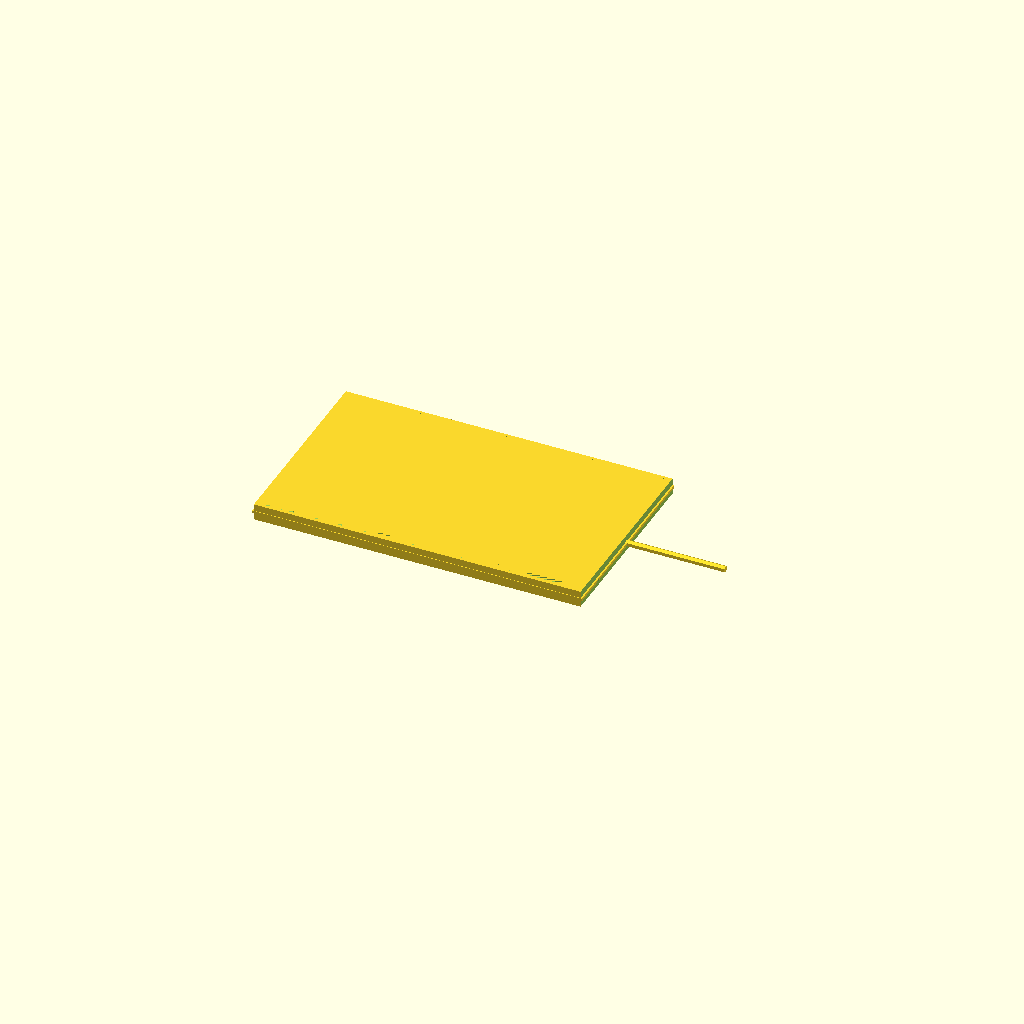
Cell 1 — every parameter at its default value.
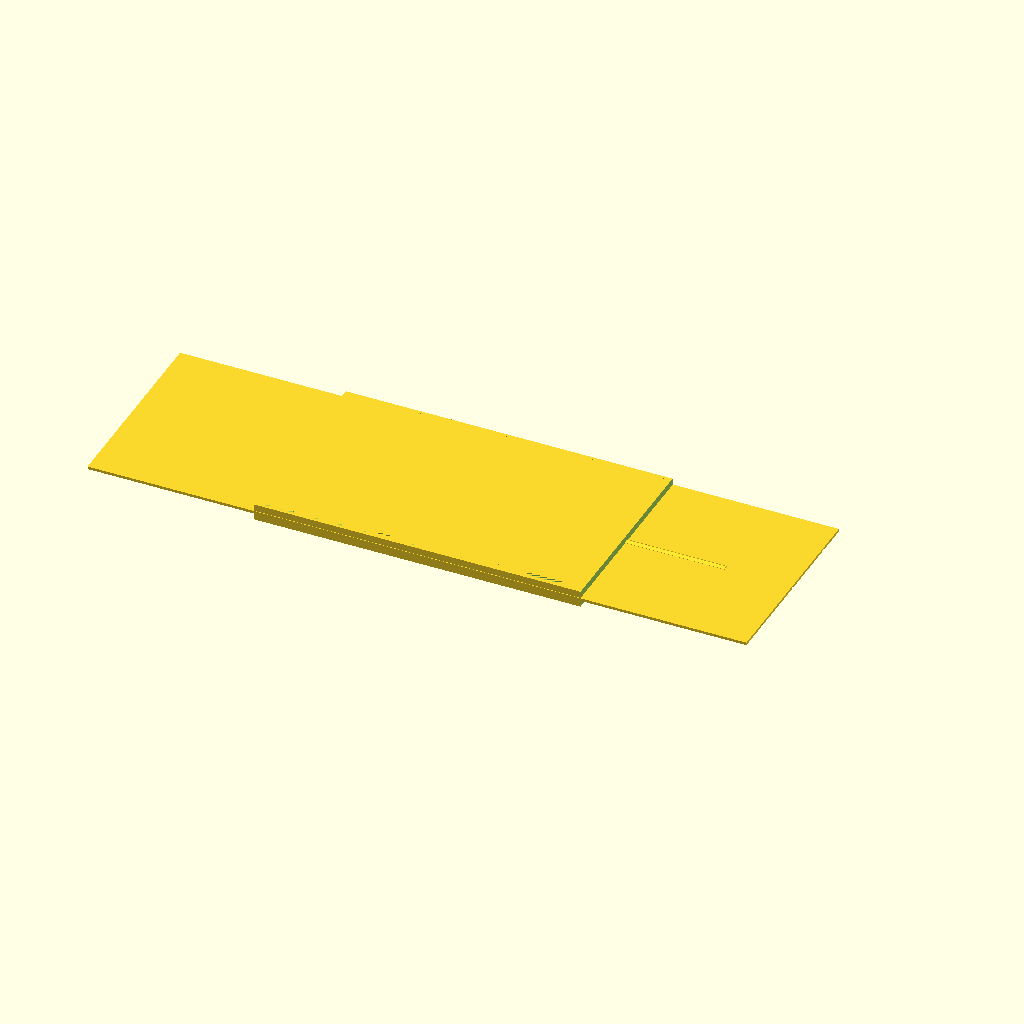
Cell 2 — length set to 60000, the other parameters unchanged.
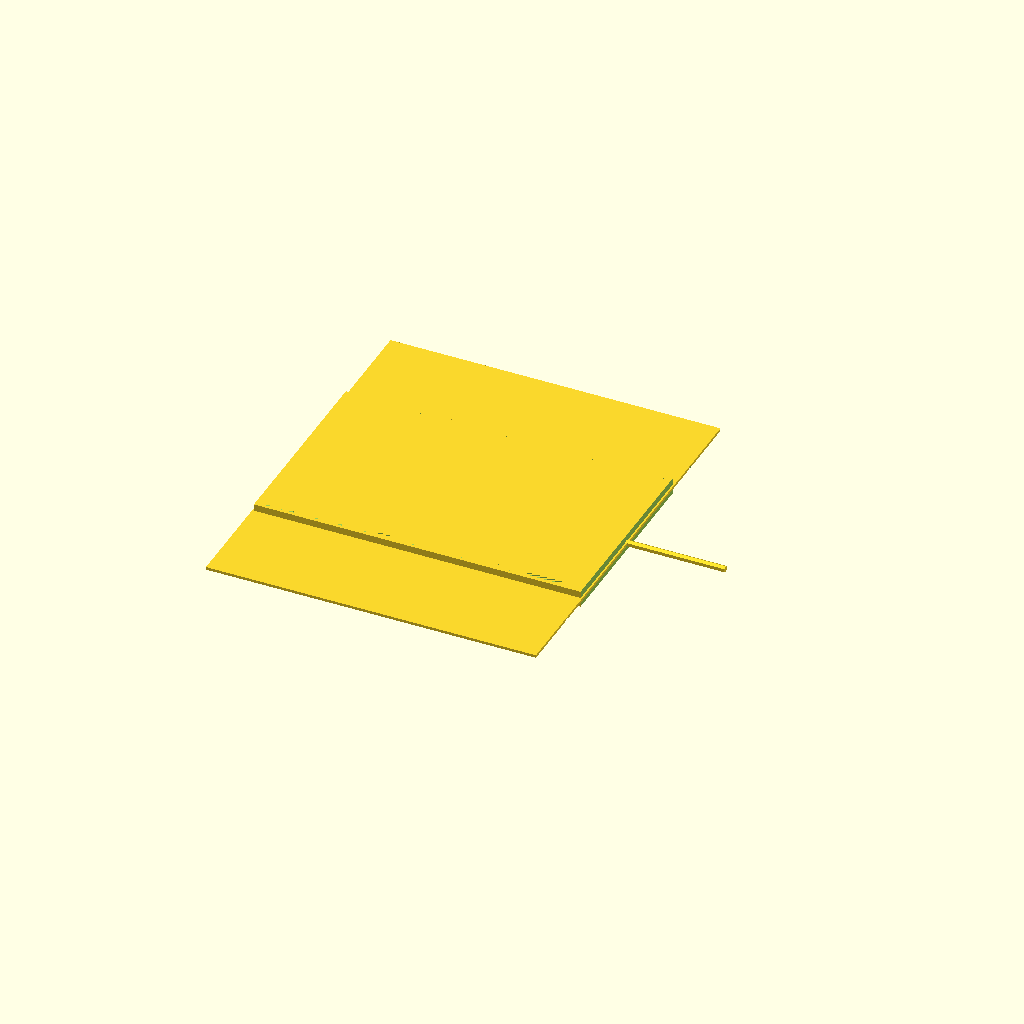
Cell 3: the same model with width = 36000.
One fixed orthographic camera (rotation 55°, 0°, 25°; colour scheme Cornfield) for every cell.
Source of the model, src/carrier_top_lid_v3.scad:
// =========================================================================
// GRUMMAN-STYLED INFLATABLE CARRIER - TITANIUM LID WITH STORAGE LATCHES
// MANUFACTURER: HUNTINGTON INGALLS / NEWPORT NEWS SHIPBUILDING
// MATERIAL PROFILE: GRADE 5 TITANIUM ENCLOSURE WITH MECHANICAL HOOKS
// =========================================================================

include <carrier_deck.scad>

// Standard Titanium Lid Dimensions
length = 30000;
width = 18000;
thickness = 250; 

module titanium_carrier_top_lid_v2(l=length, w=width, t=thickness) {
    difference() {
        // Main Protective Shell Plane (Ti-6Al-4V)
        cube([l + 100, w + 100, t], center=true);
        
        // Internal Pocket Clearance for Vacuum-Flattened Accordion Plates
        translate([0, 0, -30])
            cube([l, w, t], center=true);
            
        // Parametric Cutouts for Internal Vacuum Storage Latch Mounts
        for (y_offset = [-w/3 : w/3 : w/3]) {
            translate([-l/2 + 50, y_offset, -t/2 + 50]) cube([300, 400, 200], center=true);
            translate([l/2 - 50, y_offset, -t/2 + 50])  cube([300, 400, 200], center=true);
        }
    }
    
    // Add Solid Titanium Latch Hooks inside the Mount Wells
    for (y_offset = [-w/3 : w/3 : w/3]) {
        translate([-l/2 + 50, y_offset, -t/2 + 100]) storage_latch_hook();
        translate([l/2 - 50, y_offset, -t/2 + 100])  rotate([0, 0, 180]) storage_latch_hook();
    }
}

module storage_latch_hook(hook_w=300, hook_h=150) {
    // Rigid wedge profiles that drop lock over the edges of the flattened plates
    union() {
        cube([100, hook_w, hook_h], center=true);
        translate([100, 0, hook_h/2 - 25]) cube([200, hook_w, 50], center=true);
    }
}

// Instantiate upgraded Titanium Top Lid
titanium_carrier_top_lid_v2();
Parameter table extracted from the source (name, type, default, range or options):
length: number, default 30000
width: number, default 18000
thickness: number, default 250
